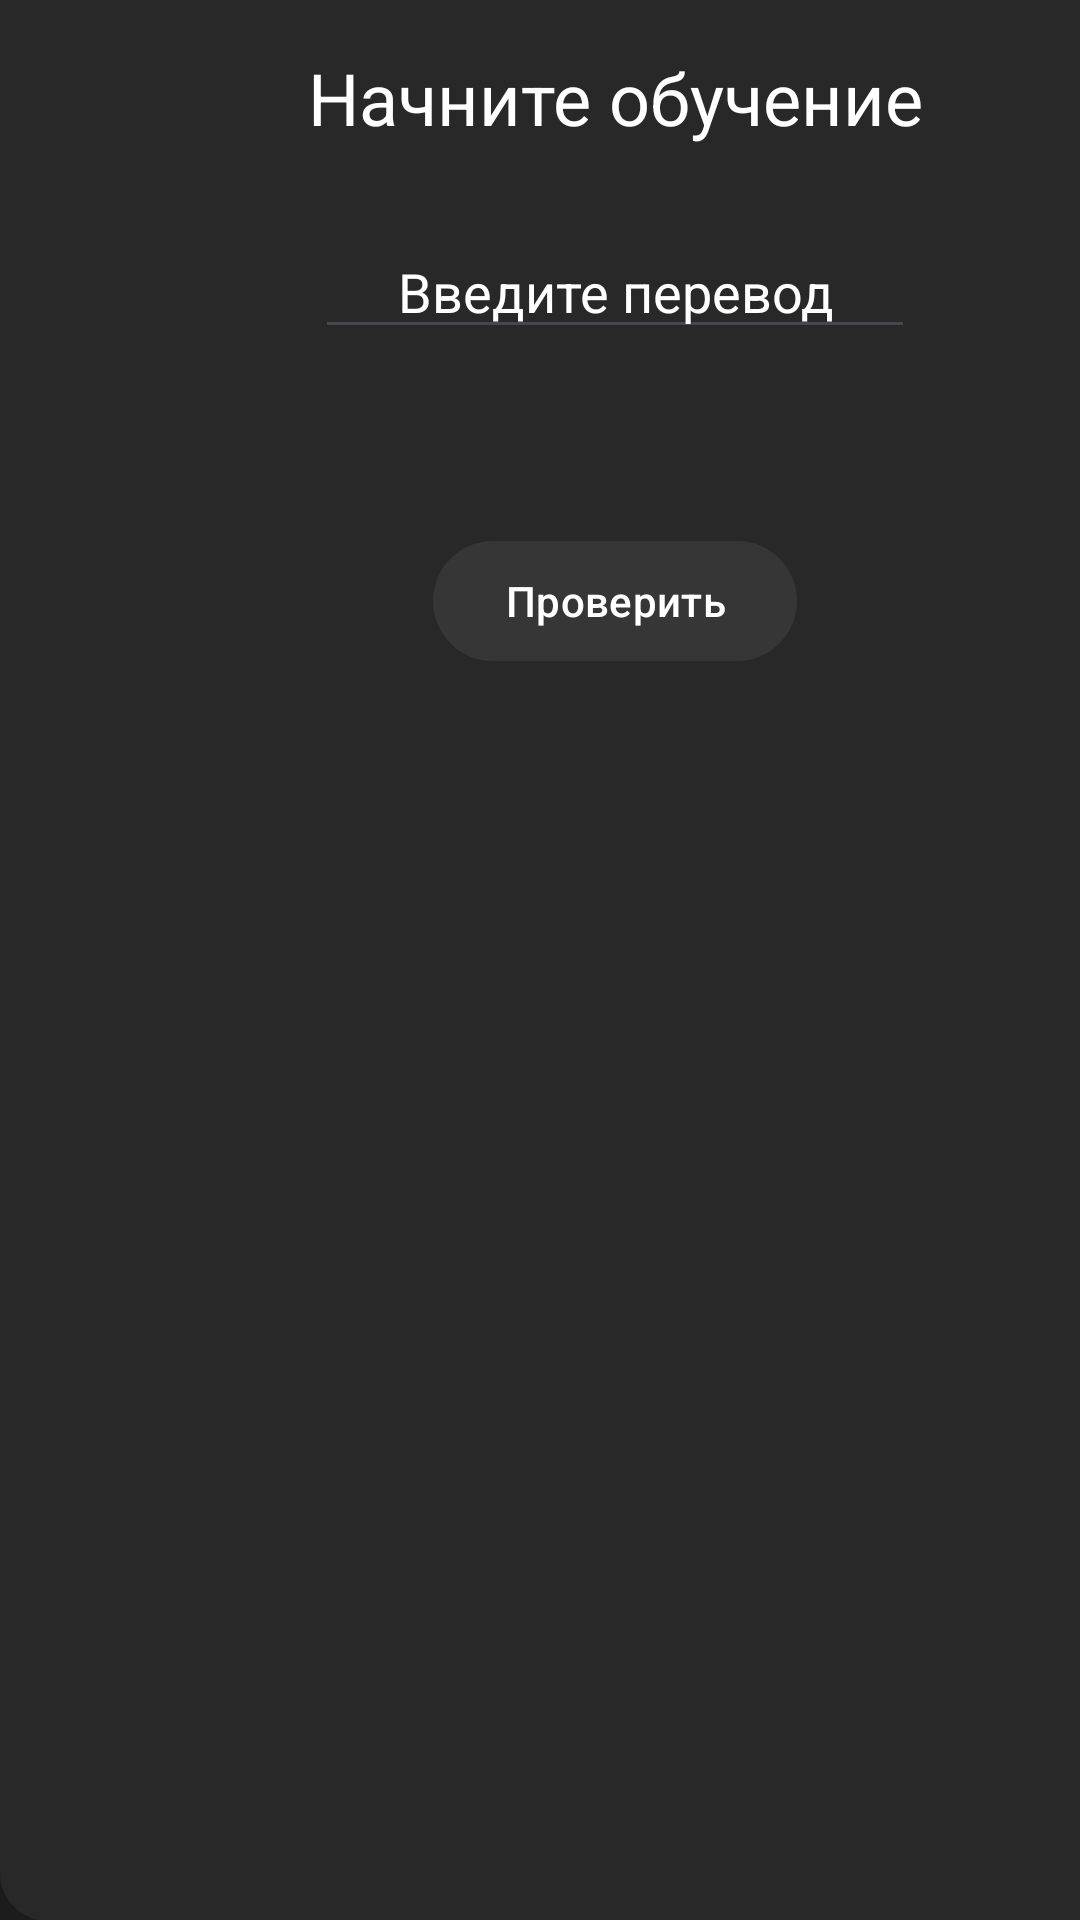

Android layout source for this screen:
<!-- AndroidManifest.xml: application theme Theme.Kursa -->
<!-- res/layout/activity_test.xml -->
<androidx.constraintlayout.widget.ConstraintLayout xmlns:android="http://schemas.android.com/apk/res/android"
    android:layout_width="match_parent"
    android:layout_height="match_parent"
    android:background="#1c1c1c"
    xmlns:app="http://schemas.android.com/apk/res-auto">

    <ImageButton
        android:id="@+id/backButton"
        android:layout_width="wrap_content"
        android:layout_height="wrap_content"
        android:layout_marginStart="16dp"
        android:layout_marginTop="12dp"
        android:background="?android:attr/selectableItemBackgroundBorderless"
        android:contentDescription="Back"
        android:src="@drawable/back50"
        app:layout_constraintStart_toStartOf="parent"
        app:layout_constraintTop_toTopOf="parent" />

    <TextView
        android:id="@+id/levelNameTextView"
        android:layout_width="wrap_content"
        android:layout_height="wrap_content"
        android:layout_gravity="center_horizontal"
        android:gravity="center"
        android:textColor="@color/white"
        android:textSize="24sp"
        app:layout_constraintBottom_toBottomOf="parent"
        app:layout_constraintEnd_toEndOf="parent"
        app:layout_constraintStart_toStartOf="parent"
        app:layout_constraintTop_toTopOf="parent"
        app:layout_constraintVertical_bias="0.022" />

    <FrameLayout
        android:id="@+id/draggable_view"
        android:layout_width="410dp"
        android:layout_height="664dp"
        android:background="@drawable/krug_for_fon_recycl"
        app:layout_constraintBottom_toBottomOf="parent"
        app:layout_constraintEnd_toEndOf="parent"
        app:layout_constraintHorizontal_bias="0.0"
        app:layout_constraintStart_toStartOf="parent"
        app:layout_constraintTop_toTopOf="parent"
        app:layout_constraintVertical_bias="1.0">

        <TextView
            android:id="@+id/contentTextView"
            android:layout_width="wrap_content"
            android:layout_height="wrap_content"
            android:layout_gravity="center_horizontal|top"
            android:layout_marginTop="40dp"
            android:gravity="center"
            android:text="Начните обучение"
            android:textColor="@android:color/white"
            android:textSize="24sp" />

        <EditText
            android:id="@+id/inputTranslationEditText"
            android:layout_width="200dp"
            android:layout_height="40dp"
            android:layout_gravity="center_horizontal"
            android:layout_marginTop="100dp"
            android:hint="Введите перевод"
            android:textAlignment="center"
            android:textColor="@android:color/white"
            android:textColorHint="@android:color/white" />

        <com.google.android.material.button.MaterialButton
            android:id="@+id/checkTranslationButton"
            android:layout_width="wrap_content"
            android:layout_height="wrap_content"
            android:layout_gravity="center_horizontal"
            android:layout_marginTop="200dp"
            android:text="Проверить"
            app:backgroundTint="#363636" />

        <com.google.android.material.button.MaterialButton
            android:id="@+id/complete_button"
            android:layout_width="wrap_content"
            android:layout_height="wrap_content"
            android:layout_gravity="center"
            android:layout_marginTop="20dp"
            android:backgroundTint="#363636"
            android:text="Завершить"
            android:visibility="gone" />
    </FrameLayout>
</androidx.constraintlayout.widget.ConstraintLayout>
<!-- resources referenced by this layout -->
<resources>
  <color name="white">#FFFFFFFF</color>
  <!-- drawable krug_for_fon_recycl (drawable) -->
  <?xml version="1.0" encoding="utf-8"?>
  <shape xmlns:android="http://schemas.android.com/apk/res/android">
      <solid android:color="#292828" />
      <corners android:radius="16dp" />
  </shape>
  <style name="Theme.Kursa" parent="Base.Theme.Kursa" />
  <style name="Base.Theme.Kursa" parent="Theme.Material3.DayNight.NoActionBar">
          <item name="android:colorPrimary">#1c1c1c</item>
      </style>
</resources>
